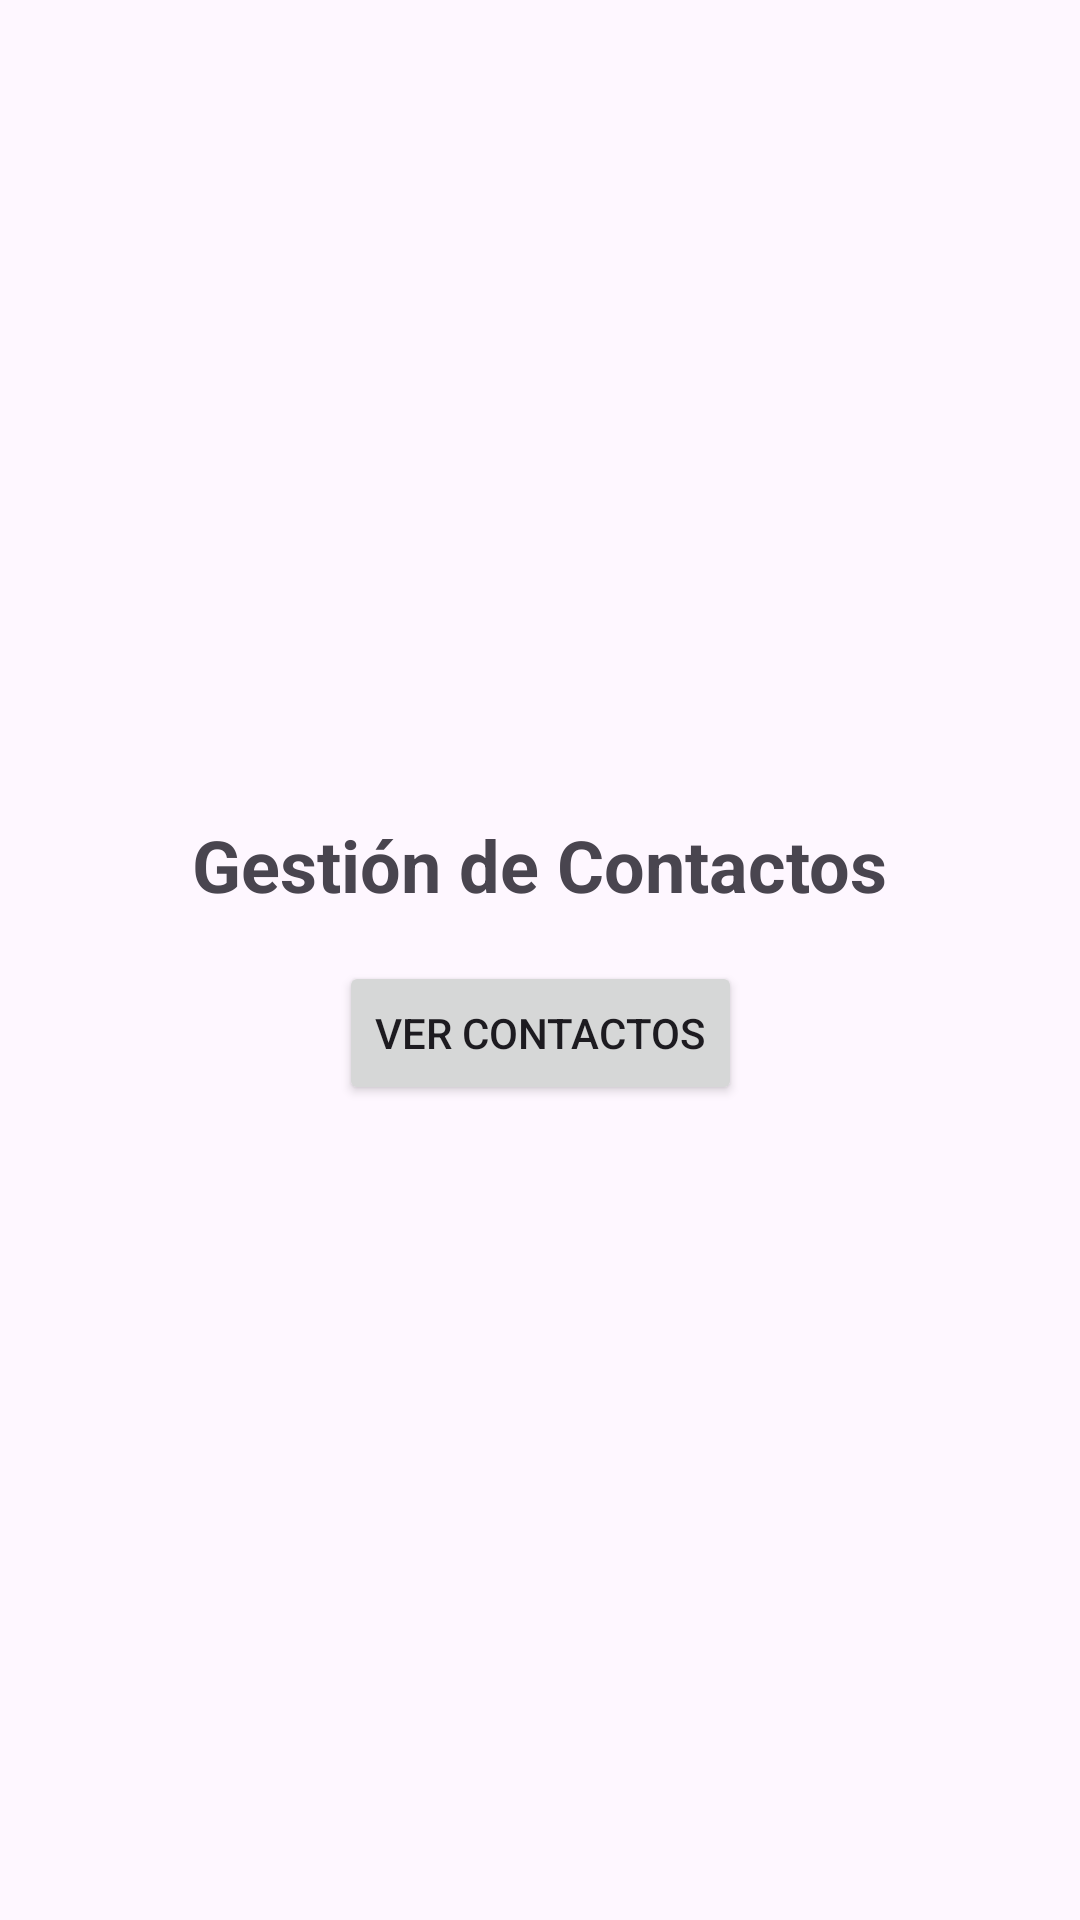

This screen was rendered from an Android layout file. Write that file and the resources it references.
<!-- AndroidManifest.xml: application theme Theme.Contactsapp -->
<!-- res/layout/activity_main.xml -->
<?xml version="1.0" encoding="utf-8"?>
<androidx.constraintlayout.widget.ConstraintLayout xmlns:android="http://schemas.android.com/apk/res/android"
    xmlns:app="http://schemas.android.com/apk/res-auto"
    xmlns:tools="http://schemas.android.com/tools"
    android:id="@+id/main"
    android:layout_width="match_parent"
    android:layout_height="match_parent"
    tools:context=".ui.MainActivity">

    <TextView
        android:id="@+id/title_text"
        android:layout_width="wrap_content"
        android:layout_height="wrap_content"
        android:text="Gestión de Contactos"
        android:textSize="24sp"
        android:textStyle="bold"
        app:layout_constraintBottom_toTopOf="@+id/btn_view_contacts"
        app:layout_constraintEnd_toEndOf="parent"
        app:layout_constraintStart_toStartOf="parent"
        app:layout_constraintTop_toTopOf="parent"
        app:layout_constraintVertical_chainStyle="packed" />

    <Button
        android:id="@+id/btn_view_contacts"
        android:layout_width="wrap_content"
        android:layout_height="wrap_content"
        android:text="Ver Contactos"
        android:layout_marginTop="16dp"
        app:layout_constraintBottom_toBottomOf="parent"
        app:layout_constraintEnd_toEndOf="parent"
        app:layout_constraintStart_toStartOf="parent"
        app:layout_constraintTop_toBottomOf="@+id/title_text" />

</androidx.constraintlayout.widget.ConstraintLayout>
<!-- resources referenced by this layout -->
<resources>
  <style name="Theme.Contactsapp" parent="Base.Theme.Contactsapp" />
  <style name="Base.Theme.Contactsapp" parent="Theme.Material3.DayNight.NoActionBar">
          
          
      </style>
</resources>
